Dataset: data (GitHub, cmfabregas/CarLogoRecognition). Classes: Audi, Bentley, BMW, Chevy.

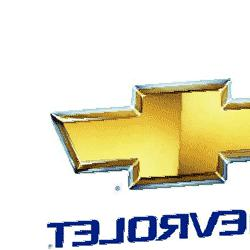
Label: Chevy

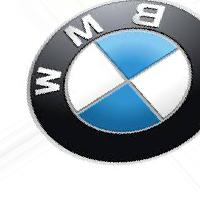
Label: BMW

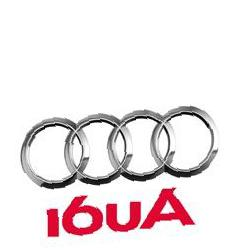
Label: Audi

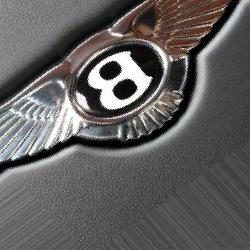
Label: Bentley

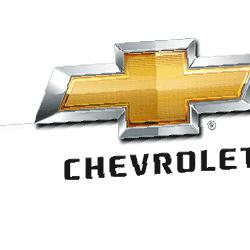
Label: Chevy

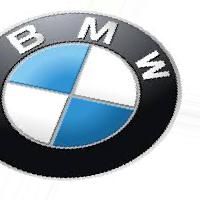
Label: BMW
